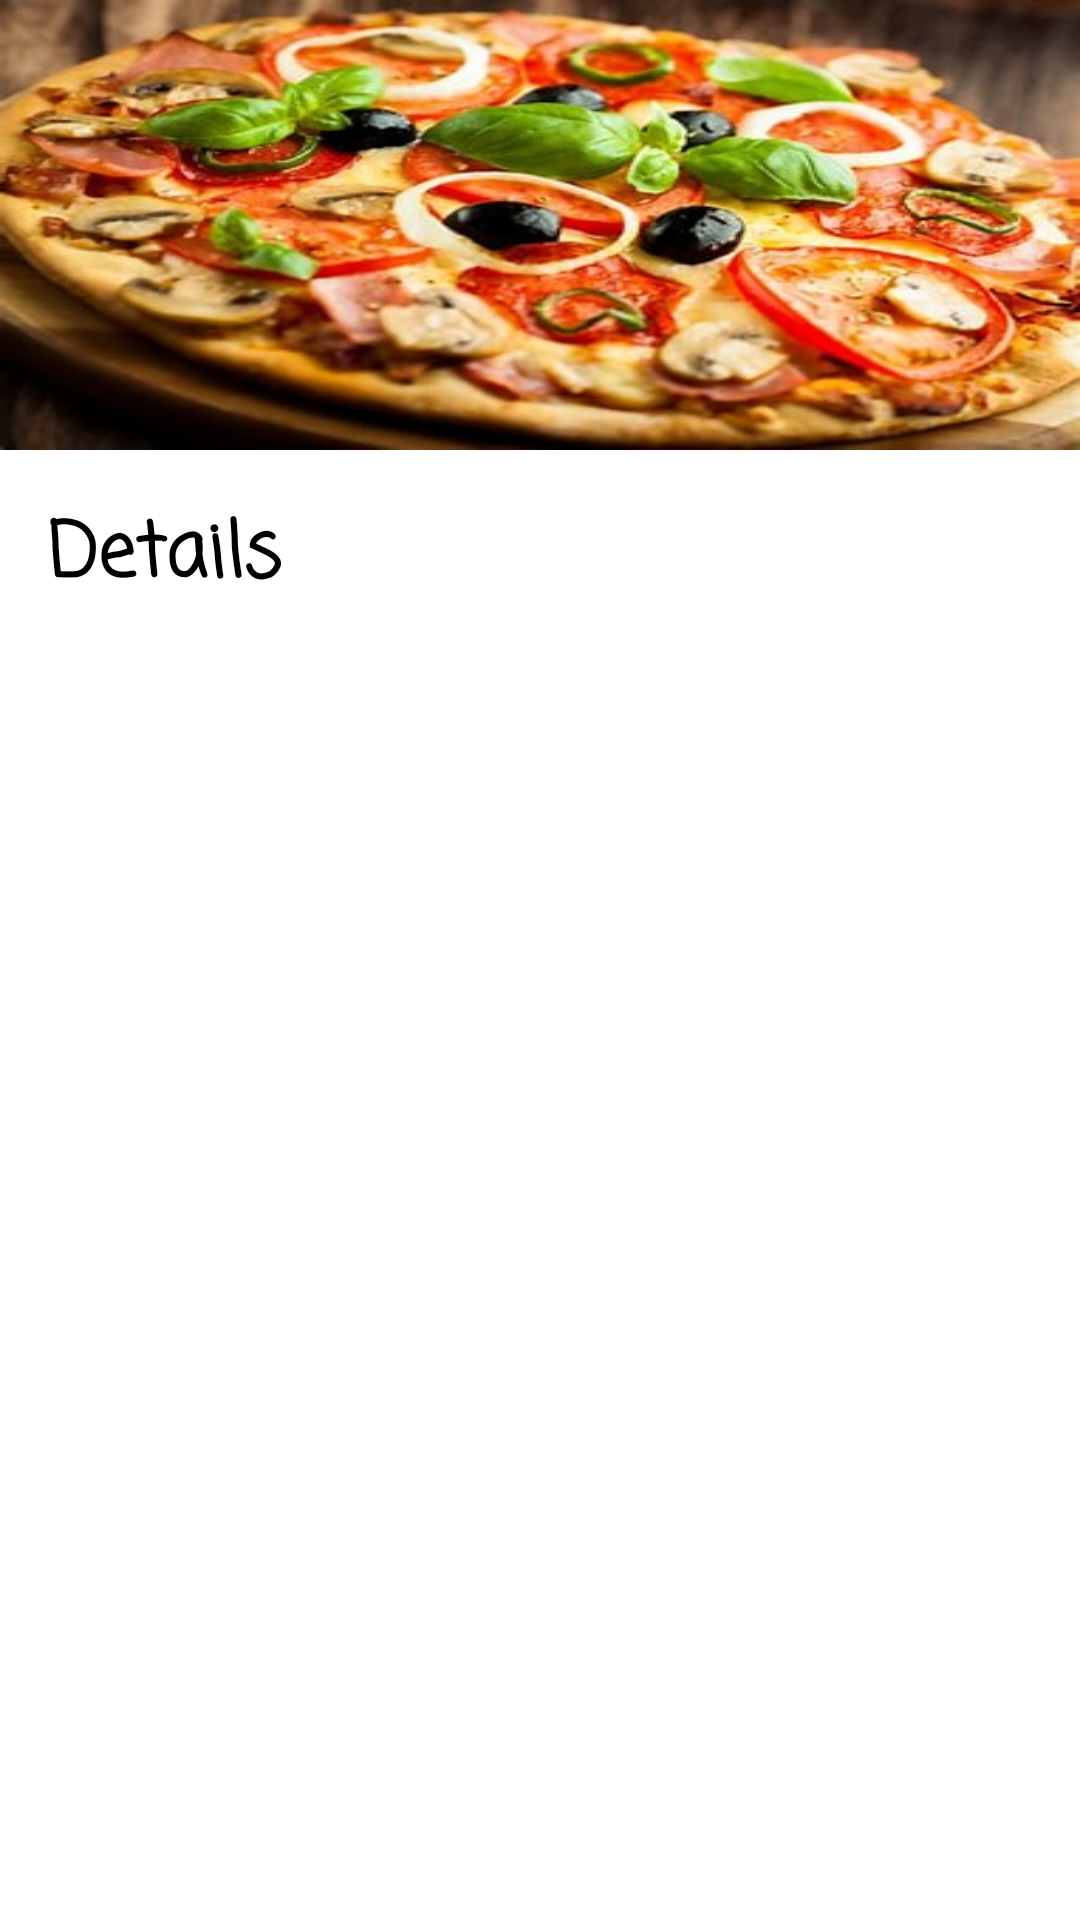

This screen was rendered from an Android layout file. Write that file and the resources it references.
<!-- AndroidManifest.xml: application theme Theme.RecyclerViewItemClickLIistener -->
<!-- res/layout/activity_details.xml -->
<?xml version="1.0" encoding="utf-8"?>
<androidx.constraintlayout.widget.ConstraintLayout xmlns:android="http://schemas.android.com/apk/res/android"
    xmlns:app="http://schemas.android.com/apk/res-auto"
    xmlns:tools="http://schemas.android.com/tools"
    android:layout_width="match_parent"
    android:layout_height="match_parent"
    tools:context=".DetailsActivity">

    <ImageView
        android:id="@+id/iv_details"
        android:layout_width="0dp"
        android:layout_height="150dp"
        android:src="@drawable/pizza"
        android:scaleType="fitXY"
        app:layout_constraintTop_toTopOf="parent"
        app:layout_constraintStart_toStartOf="parent"
        app:layout_constraintEnd_toEndOf="parent" />

    <TextView
        android:id="@+id/tv_details"
        android:layout_width="wrap_content"
        android:layout_height="wrap_content"
        android:layout_marginStart="16dp"
        android:layout_marginTop="16dp"
        android:text="@string/details"
        android:textColor="@color/black"
        android:textStyle="bold"
        android:fontFamily="casual"
        android:textSize="25sp"
        app:layout_constraintStart_toStartOf="parent"
        app:layout_constraintTop_toBottomOf="@id/iv_details" />

</androidx.constraintlayout.widget.ConstraintLayout>
<!-- resources referenced by this layout -->
<resources>
  <!-- drawable pizza: jpg bitmap (drawable, 35878 bytes) -->
  <string name="details">Details</string>
  <style name="Theme.RecyclerViewItemClickLIistener" parent="Theme.MaterialComponents.DayNight.NoActionBar">
          
          <item name="colorPrimary">@color/purple_500</item>
          <item name="colorPrimaryVariant">@color/purple_700</item>
          <item name="colorOnPrimary">@color/white</item>
          
          <item name="colorSecondary">@color/teal_200</item>
          <item name="colorSecondaryVariant">@color/teal_700</item>
          <item name="colorOnSecondary">@color/black</item>
          
          <item name="android:statusBarColor" tools:targetApi="l">?attr/colorPrimaryVariant</item>
          
      </style>
  <!-- not gathered from this repository: default colours our renderer supplied (Android Studio template values) -->
  <color name="purple_500">#FF6200EE</color>
  <color name="purple_700">#FF3700B3</color>
  <color name="teal_200">#FF03DAC5</color>
  <color name="teal_700">#FF018786</color>
  <color name="black">#FF000000</color>
  <color name="white">#FFFFFFFF</color>
</resources>
